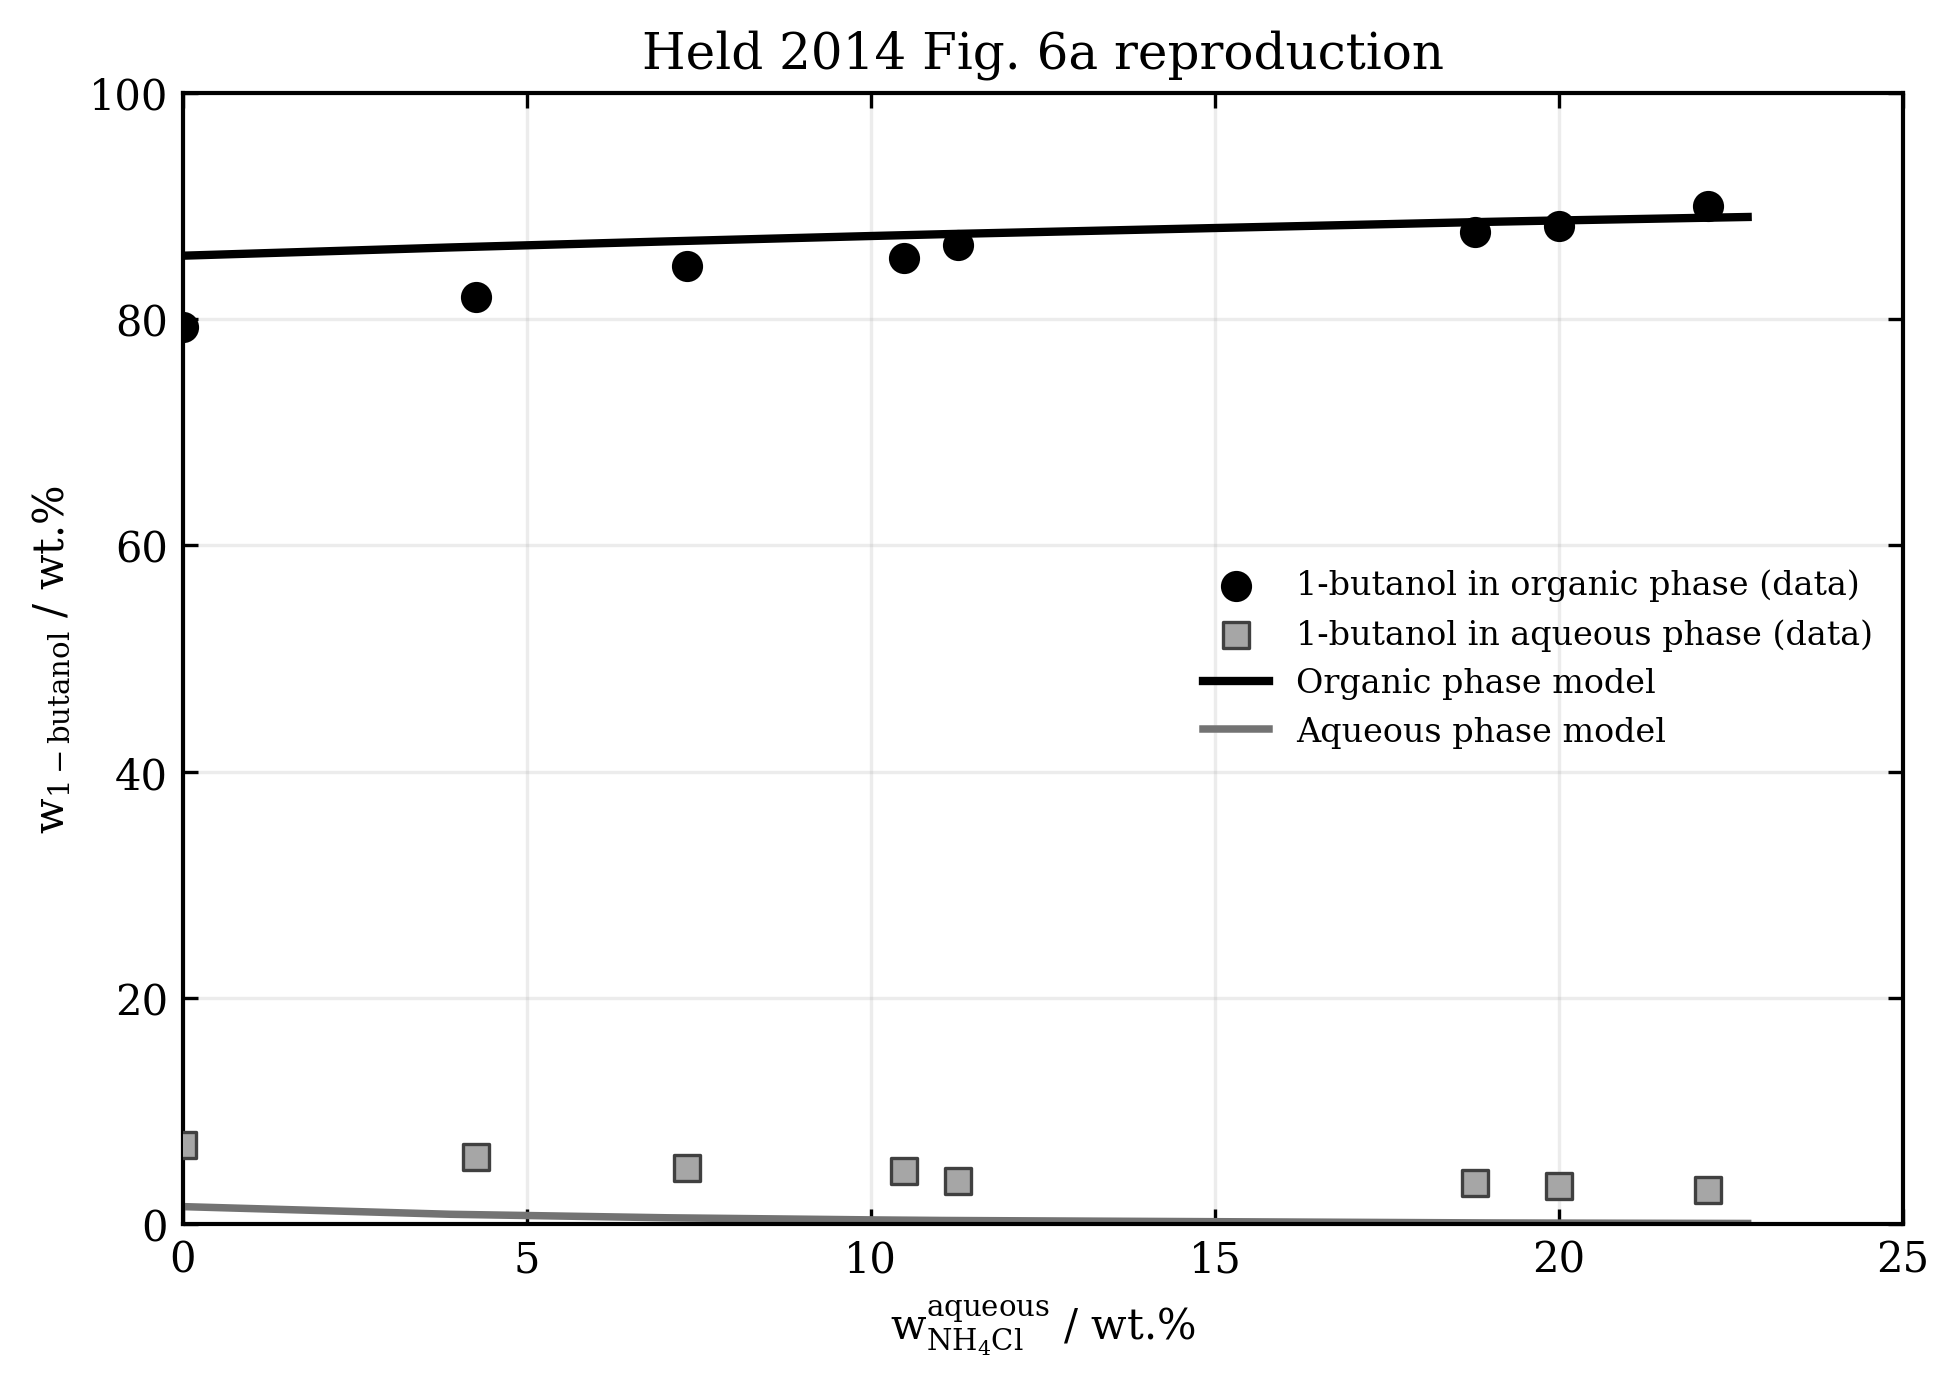

Values plotted in this chart, from the file beside it:
figure_file, axes_index, axes_title, x_label, y_label, artist_type, artist_label, color, linestyle, marker, linewidth, series_index, point_index, x, y, width, height
figure_6a.png, 0, Held 2014 Fig. 6a reproduction, $w_{NH_4Cl}^{aqueous}$ / wt.%, $w_{1-butanol}$ / wt.%, line, Organic phase model, #000000, -, , 2, 0, 0, 0, 85.58, , 
figure_6a.png, 0, Held 2014 Fig. 6a reproduction, $w_{NH_4Cl}^{aqueous}$ / wt.%, $w_{1-butanol}$ / wt.%, line, Organic phase model, #000000, -, , 2, 0, 1, 3.893, 86.31, , 
figure_6a.png, 0, Held 2014 Fig. 6a reproduction, $w_{NH_4Cl}^{aqueous}$ / wt.%, $w_{1-butanol}$ / wt.%, line, Organic phase model, #000000, -, , 2, 0, 2, 7.039, 86.85, , 
figure_6a.png, 0, Held 2014 Fig. 6a reproduction, $w_{NH_4Cl}^{aqueous}$ / wt.%, $w_{1-butanol}$ / wt.%, line, Organic phase model, #000000, -, , 2, 0, 3, 10.09, 87.34, , 
figure_6a.png, 0, Held 2014 Fig. 6a reproduction, $w_{NH_4Cl}^{aqueous}$ / wt.%, $w_{1-butanol}$ / wt.%, line, Organic phase model, #000000, -, , 2, 0, 4, 11.05, 87.48, , 
figure_6a.png, 0, Held 2014 Fig. 6a reproduction, $w_{NH_4Cl}^{aqueous}$ / wt.%, $w_{1-butanol}$ / wt.%, line, Organic phase model, #000000, -, , 2, 0, 5, 18.94, 88.57, , 
figure_6a.png, 0, Held 2014 Fig. 6a reproduction, $w_{NH_4Cl}^{aqueous}$ / wt.%, $w_{1-butanol}$ / wt.%, line, Organic phase model, #000000, -, , 2, 0, 6, 19.83, 88.68, , 
figure_6a.png, 0, Held 2014 Fig. 6a reproduction, $w_{NH_4Cl}^{aqueous}$ / wt.%, $w_{1-butanol}$ / wt.%, line, Organic phase model, #000000, -, , 2, 0, 7, 22.74, 89, , 
figure_6a.png, 0, Held 2014 Fig. 6a reproduction, $w_{NH_4Cl}^{aqueous}$ / wt.%, $w_{1-butanol}$ / wt.%, line, Aqueous phase model, #737373, -, , 1.8, 1, 0, 0, 1.574, , 
figure_6a.png, 0, Held 2014 Fig. 6a reproduction, $w_{NH_4Cl}^{aqueous}$ / wt.%, $w_{1-butanol}$ / wt.%, line, Aqueous phase model, #737373, -, , 1.8, 1, 1, 3.893, 0.8959, , 
figure_6a.png, 0, Held 2014 Fig. 6a reproduction, $w_{NH_4Cl}^{aqueous}$ / wt.%, $w_{1-butanol}$ / wt.%, line, Aqueous phase model, #737373, -, , 1.8, 1, 2, 7.039, 0.5866, , 
figure_6a.png, 0, Held 2014 Fig. 6a reproduction, $w_{NH_4Cl}^{aqueous}$ / wt.%, $w_{1-butanol}$ / wt.%, line, Aqueous phase model, #737373, -, , 1.8, 1, 3, 10.09, 0.3951, , 
figure_6a.png, 0, Held 2014 Fig. 6a reproduction, $w_{NH_4Cl}^{aqueous}$ / wt.%, $w_{1-butanol}$ / wt.%, line, Aqueous phase model, #737373, -, , 1.8, 1, 4, 11.05, 0.3498, , 
figure_6a.png, 0, Held 2014 Fig. 6a reproduction, $w_{NH_4Cl}^{aqueous}$ / wt.%, $w_{1-butanol}$ / wt.%, line, Aqueous phase model, #737373, -, , 1.8, 1, 5, 18.94, 0.1333, , 
figure_6a.png, 0, Held 2014 Fig. 6a reproduction, $w_{NH_4Cl}^{aqueous}$ / wt.%, $w_{1-butanol}$ / wt.%, line, Aqueous phase model, #737373, -, , 1.8, 1, 6, 19.83, 0.12, , 
figure_6a.png, 0, Held 2014 Fig. 6a reproduction, $w_{NH_4Cl}^{aqueous}$ / wt.%, $w_{1-butanol}$ / wt.%, line, Aqueous phase model, #737373, -, , 1.8, 1, 7, 22.74, 0.08542, , 
figure_6a.png, 0, Held 2014 Fig. 6a reproduction, $w_{NH_4Cl}^{aqueous}$ / wt.%, $w_{1-butanol}$ / wt.%, scatter, 1-butanol in organic phase (data), #000000, , , [1.], 0, 0, 0, 79.26, , 
figure_6a.png, 0, Held 2014 Fig. 6a reproduction, $w_{NH_4Cl}^{aqueous}$ / wt.%, $w_{1-butanol}$ / wt.%, scatter, 1-butanol in organic phase (data), #000000, , , [1.], 0, 1, 4.257, 81.9, , 
figure_6a.png, 0, Held 2014 Fig. 6a reproduction, $w_{NH_4Cl}^{aqueous}$ / wt.%, $w_{1-butanol}$ / wt.%, scatter, 1-butanol in organic phase (data), #000000, , , [1.], 0, 2, 7.333, 84.68, , 
figure_6a.png, 0, Held 2014 Fig. 6a reproduction, $w_{NH_4Cl}^{aqueous}$ / wt.%, $w_{1-butanol}$ / wt.%, scatter, 1-butanol in organic phase (data), #000000, , , [1.], 0, 3, 10.48, 85.34, , 
figure_6a.png, 0, Held 2014 Fig. 6a reproduction, $w_{NH_4Cl}^{aqueous}$ / wt.%, $w_{1-butanol}$ / wt.%, scatter, 1-butanol in organic phase (data), #000000, , , [1.], 0, 4, 11.27, 86.53, , 
figure_6a.png, 0, Held 2014 Fig. 6a reproduction, $w_{NH_4Cl}^{aqueous}$ / wt.%, $w_{1-butanol}$ / wt.%, scatter, 1-butanol in organic phase (data), #000000, , , [1.], 0, 5, 18.77, 87.71, , 
figure_6a.png, 0, Held 2014 Fig. 6a reproduction, $w_{NH_4Cl}^{aqueous}$ / wt.%, $w_{1-butanol}$ / wt.%, scatter, 1-butanol in organic phase (data), #000000, , , [1.], 0, 6, 20, 88.24, , 
figure_6a.png, 0, Held 2014 Fig. 6a reproduction, $w_{NH_4Cl}^{aqueous}$ / wt.%, $w_{1-butanol}$ / wt.%, scatter, 1-butanol in organic phase (data), #000000, , , [1.], 0, 7, 22.17, 89.96, , 
figure_6a.png, 0, Held 2014 Fig. 6a reproduction, $w_{NH_4Cl}^{aqueous}$ / wt.%, $w_{1-butanol}$ / wt.%, scatter, 1-butanol in aqueous phase (data), #a6a6a6, , , [0.8], 1, 0, 0, 7.001, , 
figure_6a.png, 0, Held 2014 Fig. 6a reproduction, $w_{NH_4Cl}^{aqueous}$ / wt.%, $w_{1-butanol}$ / wt.%, scatter, 1-butanol in aqueous phase (data), #a6a6a6, , , [0.8], 1, 1, 4.257, 5.945, , 
figure_6a.png, 0, Held 2014 Fig. 6a reproduction, $w_{NH_4Cl}^{aqueous}$ / wt.%, $w_{1-butanol}$ / wt.%, scatter, 1-butanol in aqueous phase (data), #a6a6a6, , , [0.8], 1, 2, 7.333, 5.02, , 
figure_6a.png, 0, Held 2014 Fig. 6a reproduction, $w_{NH_4Cl}^{aqueous}$ / wt.%, $w_{1-butanol}$ / wt.%, scatter, 1-butanol in aqueous phase (data), #a6a6a6, , , [0.8], 1, 3, 10.48, 4.756, , 
figure_6a.png, 0, Held 2014 Fig. 6a reproduction, $w_{NH_4Cl}^{aqueous}$ / wt.%, $w_{1-butanol}$ / wt.%, scatter, 1-butanol in aqueous phase (data), #a6a6a6, , , [0.8], 1, 4, 11.27, 3.831, , 
figure_6a.png, 0, Held 2014 Fig. 6a reproduction, $w_{NH_4Cl}^{aqueous}$ / wt.%, $w_{1-butanol}$ / wt.%, scatter, 1-butanol in aqueous phase (data), #a6a6a6, , , [0.8], 1, 5, 18.77, 3.699, , 
figure_6a.png, 0, Held 2014 Fig. 6a reproduction, $w_{NH_4Cl}^{aqueous}$ / wt.%, $w_{1-butanol}$ / wt.%, scatter, 1-butanol in aqueous phase (data), #a6a6a6, , , [0.8], 1, 6, 20, 3.435, , 
figure_6a.png, 0, Held 2014 Fig. 6a reproduction, $w_{NH_4Cl}^{aqueous}$ / wt.%, $w_{1-butanol}$ / wt.%, scatter, 1-butanol in aqueous phase (data), #a6a6a6, , , [0.8], 1, 7, 22.17, 3.038, , 
